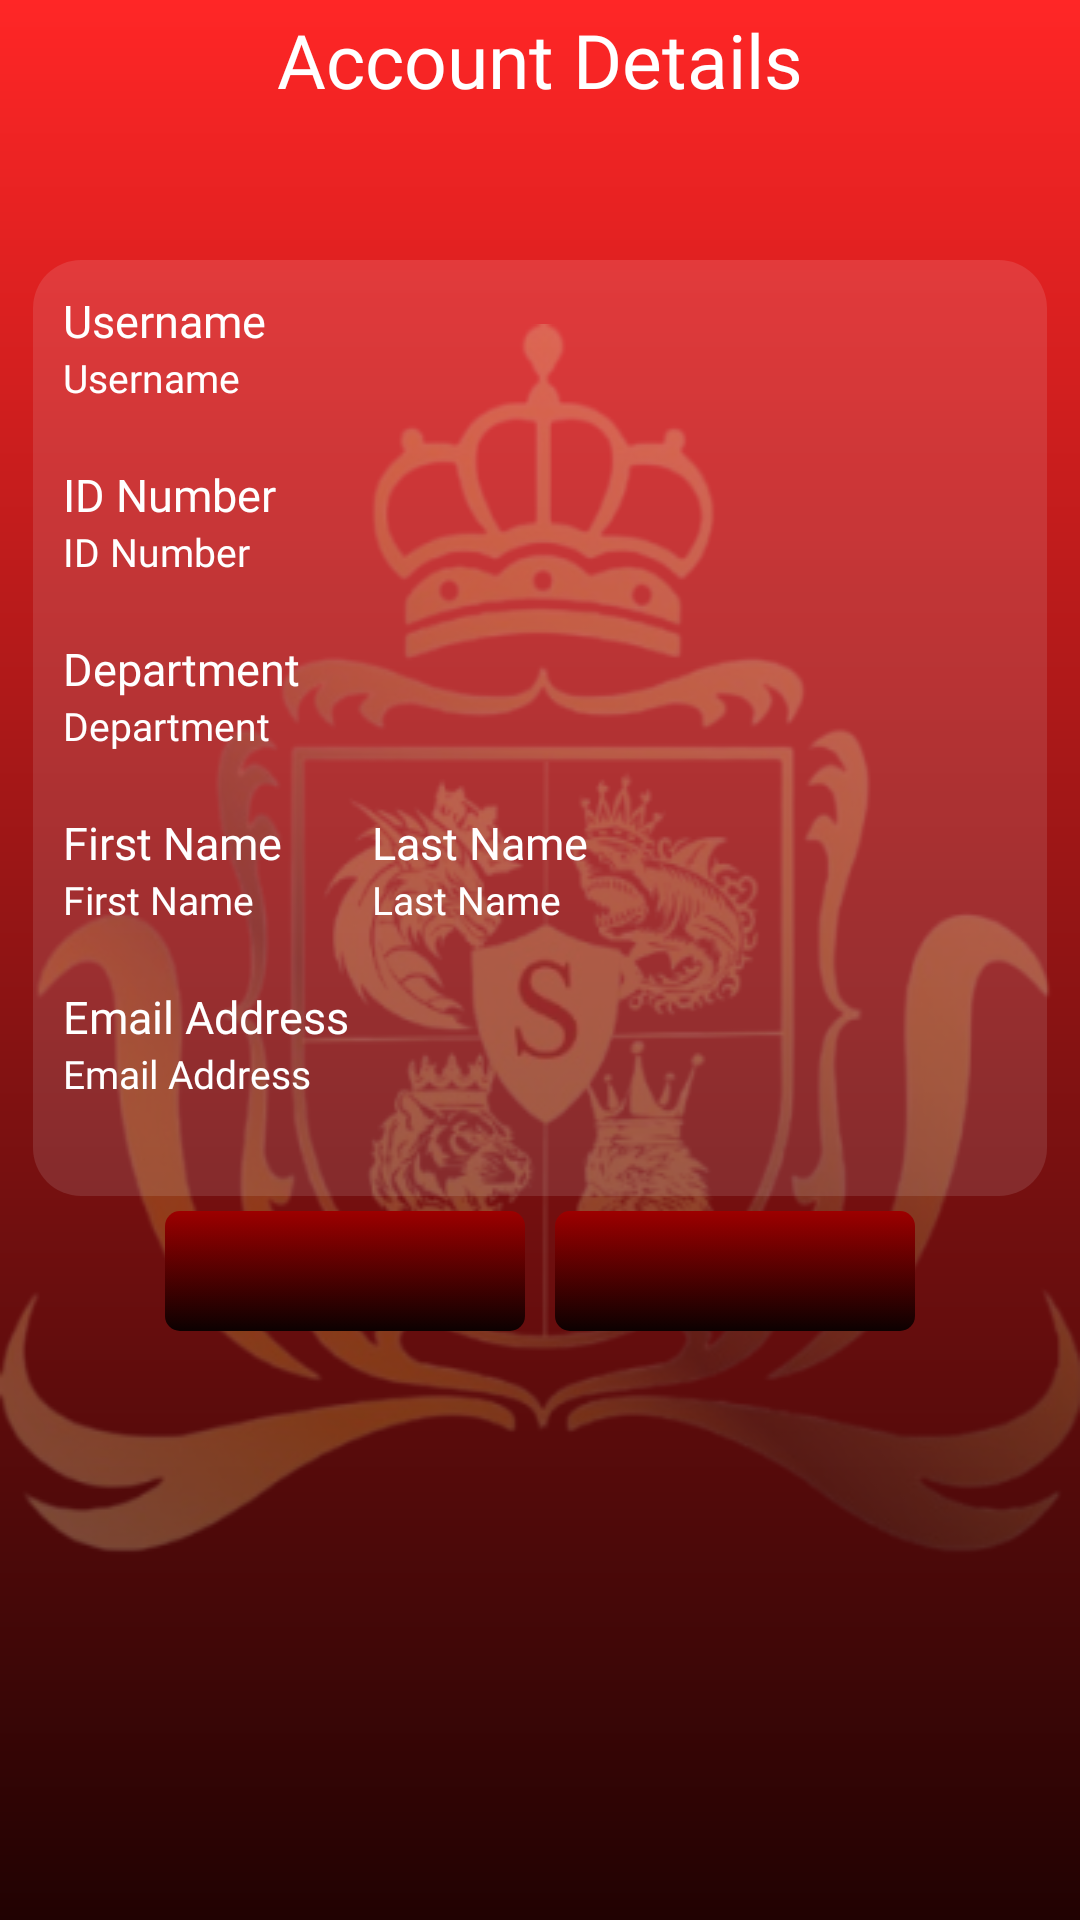

Layout XML and referenced resources for this Android screen:
<!-- AndroidManifest.xml: application theme Theme.Sovereign -->
<!-- res/layout/activity_user_profile.xml -->
<?xml version="1.0" encoding="utf-8"?>
<androidx.constraintlayout.widget.ConstraintLayout xmlns:android="http://schemas.android.com/apk/res/android"
    xmlns:app="http://schemas.android.com/apk/res-auto"
    xmlns:tools="http://schemas.android.com/tools"
    android:id="@+id/main"
    android:layout_width="match_parent"
    android:layout_height="match_parent"
    tools:context=".UserProfile"
    android:background="@drawable/background_gradient">


    <TextView
        android:id="@+id/label"
        android:layout_width="wrap_content"
        android:layout_height="wrap_content"
        android:fontFamily="@font/trahu"
        android:text="Account Details"
        android:textAllCaps="false"
        android:textColor="@color/white"
        android:textSize="25sp"
        app:layout_constraintBottom_toBottomOf="parent"
        app:layout_constraintEnd_toEndOf="parent"
        app:layout_constraintStart_toStartOf="parent"
        app:layout_constraintTop_toTopOf="parent"
        app:layout_constraintVertical_bias="0.005" />
    <ImageView
        android:layout_width="wrap_content"
        android:layout_height="wrap_content"
        android:background="@drawable/sovereign_logo"
        app:layout_constraintTop_toTopOf="parent"
        app:layout_constraintEnd_toEndOf="parent"
        app:layout_constraintStart_toStartOf="parent"
        app:layout_constraintBottom_toBottomOf="parent"
        android:contentDescription="Logo"
        android:alpha=".3"/>

    <LinearLayout
        android:id="@+id/details"
        android:layout_width="338dp"
        android:layout_height="312dp"
        android:layout_marginTop="50dp"
        android:background="@drawable/round_superlightopacity"
        android:orientation="vertical"
        android:padding="10dp"
        android:layout_marginBottom="10dp"
        app:layout_constraintBottom_toTopOf="@+id/buttons"
        app:layout_constraintEnd_toEndOf="parent"
        app:layout_constraintHorizontal_bias="0.493"
        app:layout_constraintStart_toStartOf="parent"
        app:layout_constraintTop_toBottomOf="@+id/label"
     >

        <LinearLayout
            android:layout_width="wrap_content"
            android:layout_height="wrap_content"
            android:layout_marginEnd="30dp"
            android:layout_marginBottom="20dp"
            android:orientation="vertical">

            <TextView
                android:layout_width="wrap_content"
                android:layout_height="wrap_content"
                android:fontFamily="@font/trahu"
                android:text="Username"
                android:textColor="@color/white"
                android:textSize="15sp" />

            <TextView
                android:id="@+id/username"
                android:layout_width="wrap_content"
                android:layout_height="wrap_content"
                android:fontFamily="@font/montagu_slab"
                android:text="Username"
                android:textColor="@color/white"
                android:textSize="13sp" />
        </LinearLayout>

        <LinearLayout
            android:layout_width="wrap_content"
            android:layout_height="wrap_content"
            android:layout_marginEnd="30dp"
            android:layout_marginBottom="20dp"
            android:orientation="vertical">

            <TextView
                android:layout_width="wrap_content"
                android:layout_height="wrap_content"
                android:fontFamily="@font/trahu"
                android:text="ID Number"
                android:textColor="@color/white"
                android:textSize="15sp"

                />

            <TextView
                android:id="@+id/id_number"
                android:layout_width="wrap_content"
                android:layout_height="wrap_content"
                android:fontFamily="@font/montagu_slab"
                android:text="ID Number"
                android:textColor="@color/white"
                android:textSize="13sp"

                />
        </LinearLayout>

        <LinearLayout
            android:layout_width="wrap_content"
            android:layout_height="wrap_content"
            android:layout_marginEnd="30dp"
            android:layout_marginBottom="20dp"
            android:orientation="vertical">

            <TextView
                android:layout_width="wrap_content"
                android:layout_height="wrap_content"
                android:fontFamily="@font/trahu"
                android:text="Department"
                android:textColor="@color/white"
                android:textSize="15sp"

                />

            <TextView
                android:id="@+id/department"
                android:layout_width="wrap_content"
                android:layout_height="wrap_content"
                android:fontFamily="@font/montagu_slab"
                android:text="Department"
                android:textColor="@color/white"
                android:textSize="13sp"

                />
        </LinearLayout>

        <LinearLayout
            android:layout_width="wrap_content"
            android:layout_height="wrap_content"
            android:layout_marginBottom="20dp"
            android:orientation="horizontal">

            <LinearLayout
                android:layout_width="wrap_content"
                android:layout_height="wrap_content"
                android:layout_marginEnd="30dp"
                android:orientation="vertical">

                <TextView
                    android:layout_width="wrap_content"
                    android:layout_height="wrap_content"
                    android:fontFamily="@font/trahu"
                    android:text="First Name"
                    android:textColor="@color/white"
                    android:textSize="15sp"

                    />

                <TextView
                    android:id="@+id/firstname"
                    android:layout_width="wrap_content"
                    android:layout_height="wrap_content"
                    android:fontFamily="@font/montagu_slab"
                    android:text="First Name"
                    android:textColor="@color/white"
                    android:textSize="13sp"

                    />
            </LinearLayout>

            <LinearLayout
                android:layout_width="wrap_content"
                android:layout_height="wrap_content"
                android:orientation="vertical">

                <TextView
                    android:layout_width="wrap_content"
                    android:layout_height="wrap_content"
                    android:fontFamily="@font/trahu"
                    android:text="Last Name"
                    android:textColor="@color/white"
                    android:textSize="15sp"

                    />

                <TextView
                    android:id="@+id/lastname"
                    android:layout_width="wrap_content"
                    android:layout_height="wrap_content"
                    android:fontFamily="@font/montagu_slab"
                    android:text="Last Name"
                    android:textColor="@color/white"
                    android:textSize="13sp"

                    />
            </LinearLayout>
        </LinearLayout>

        <LinearLayout
            android:layout_width="wrap_content"
            android:layout_height="wrap_content"
            android:layout_marginEnd="30dp"
            android:orientation="vertical">

            <TextView
                android:layout_width="wrap_content"
                android:layout_height="wrap_content"
                android:fontFamily="@font/trahu"
                android:text="Email Address"
                android:textColor="@color/white"
                android:textSize="15sp"

                />

            <TextView
                android:id="@+id/email_add"
                android:layout_width="wrap_content"
                android:layout_height="wrap_content"
                android:fontFamily="@font/montagu_slab"
                android:text="Email Address"
                android:textColor="@color/white"
                android:textSize="13sp"

                />
        </LinearLayout>

    </LinearLayout>

    <LinearLayout
        android:id="@+id/buttons"
        android:layout_width="wrap_content"
        android:layout_height="wrap_content"
        android:orientation="horizontal"
        app:layout_constraintTop_toBottomOf="@+id/details"
        app:layout_constraintEnd_toEndOf="parent"
        app:layout_constraintStart_toStartOf="parent"
        android:layout_marginTop="5dp"
        android:layout_gravity="center"
        >

        <FrameLayout
            android:layout_width="wrap_content"
            android:layout_height="wrap_content"
            android:layout_marginEnd="10dp"
            >
            <androidx.appcompat.widget.AppCompatImageButton
                android:id="@+id/update"
                style="@style/CustomButtons"
                android:contentDescription="Update"


                />

            <androidx.appcompat.widget.AppCompatTextView
                style="@style/CustomButtonsTextDetails"

                android:text="Update"


                />
        </FrameLayout>
        <FrameLayout
            android:layout_width="wrap_content"
            android:layout_height="wrap_content">

            <androidx.appcompat.widget.AppCompatImageButton
                android:id="@+id/logout"
                style="@style/CustomButtons"
                android:contentDescription="Logout"

                />

            <androidx.appcompat.widget.AppCompatTextView
                style="@style/CustomButtonsTextDetails"
                android:text="Logout" />
        </FrameLayout>
    </LinearLayout>
    <LinearLayout
        android:id="@+id/buttons2"
        android:layout_width="wrap_content"
        android:layout_height="wrap_content"
        android:orientation="horizontal"
        android:visibility="gone"
        app:layout_constraintTop_toBottomOf="@+id/buttons"
        app:layout_constraintEnd_toEndOf="parent"
        app:layout_constraintStart_toStartOf="parent"
        android:layout_marginTop="5dp"

        >
        <FrameLayout
            android:id="@+id/edit_user_layout"
            android:layout_width="wrap_content"
            android:layout_height="wrap_content"
            android:layout_marginEnd="10dp"
            android:visibility="visible"

            >
            <androidx.appcompat.widget.AppCompatImageButton
                android:id="@+id/edit_user_button"
                style="@style/CustomButtons"
                android:contentDescription="Edit User Details"

                />
            <androidx.appcompat.widget.AppCompatTextView
                android:id="@+id/edit_user_label"
                android:text="Edit User"
                style="@style/CustomButtonsTextDetails"


                />
        </FrameLayout>
        <FrameLayout
            android:id="@+id/edit_dept_layout"
            android:layout_width="wrap_content"
            android:layout_height="wrap_content"
            android:visibility="visible"
            >
            <androidx.appcompat.widget.AppCompatImageButton
                android:id="@+id/edit_dept_button"
                style="@style/CustomButtons"
                android:contentDescription="Edit Deprtments"
                />
            <androidx.appcompat.widget.AppCompatTextView
                android:id="@+id/edit_dept_label"
                android:text="Edit Department"

                style="@style/CustomButtonsTextDetails"
                />
        </FrameLayout>
    </LinearLayout>



</androidx.constraintlayout.widget.ConstraintLayout>
<!-- resources referenced by this layout -->
<resources>
  <color name="white">#FFFFFFFF</color>
  <!-- drawable background_gradient (drawable) -->
  <shape xmlns:android="http://schemas.android.com/apk/res/android">
      <gradient
          android:startColor="#210202"
          android:endColor="#FF2626"
          android:angle="90" />
  </shape>
  <!-- drawable round_superlightopacity (drawable) -->
  <?xml version="1.0" encoding="utf-8"?>
  <shape xmlns:android="http://schemas.android.com/apk/res/android">
      <corners android:radius="16dp" />
      <solid android:color="#1FECE8F2" /> 
  </shape>
  <!-- drawable sovereign_logo: png bitmap (drawable, 156092 bytes) -->
  <style name="CustomButtons" parent="Widget.AppCompat.ImageButton">
          <item name="android:background">@drawable/button_selector</item>
          <item name="android:layout_width">120dp</item>
          <item name="android:layout_height">40dp</item>
      </style>
  <style name="Theme.Sovereign" parent="Base.Theme.Sovereign" />
  <!-- drawable button_selector (drawable) -->
  <?xml version="1.0" encoding="utf-8"?>
  <selector xmlns:android="http://schemas.android.com/apk/res/android">
      <item   android:state_pressed="true" android:drawable="@drawable/button_bg_pressed"/>
  
      <item android:drawable="@drawable/button_bg"/>
  </selector>
  <style name="Base.Theme.Sovereign" parent="Theme.Material3.DayNight.NoActionBar">
          
          
      </style>
  <!-- drawable button_bg_pressed (drawable) -->
  <?xml version="1.0" encoding="utf-8"?>
  <shape xmlns:android="http://schemas.android.com/apk/res/android" android:shape="rectangle">
      
      <solid android:color="#790000"/>
  
  
  
  
  
      <corners android:radius="5dp" />
  </shape>
  <!-- drawable button_bg (drawable) -->
  <?xml version="1.0" encoding="utf-8"?>
  <shape xmlns:android="http://schemas.android.com/apk/res/android" android:shape="rectangle">
      
      <gradient
          android:startColor="#9D0000"
          android:endColor="#0C0101"
          android:angle="270"
          android:type="linear"
          />
  
      <corners android:radius="5dp" />
  </shape>
</resources>
